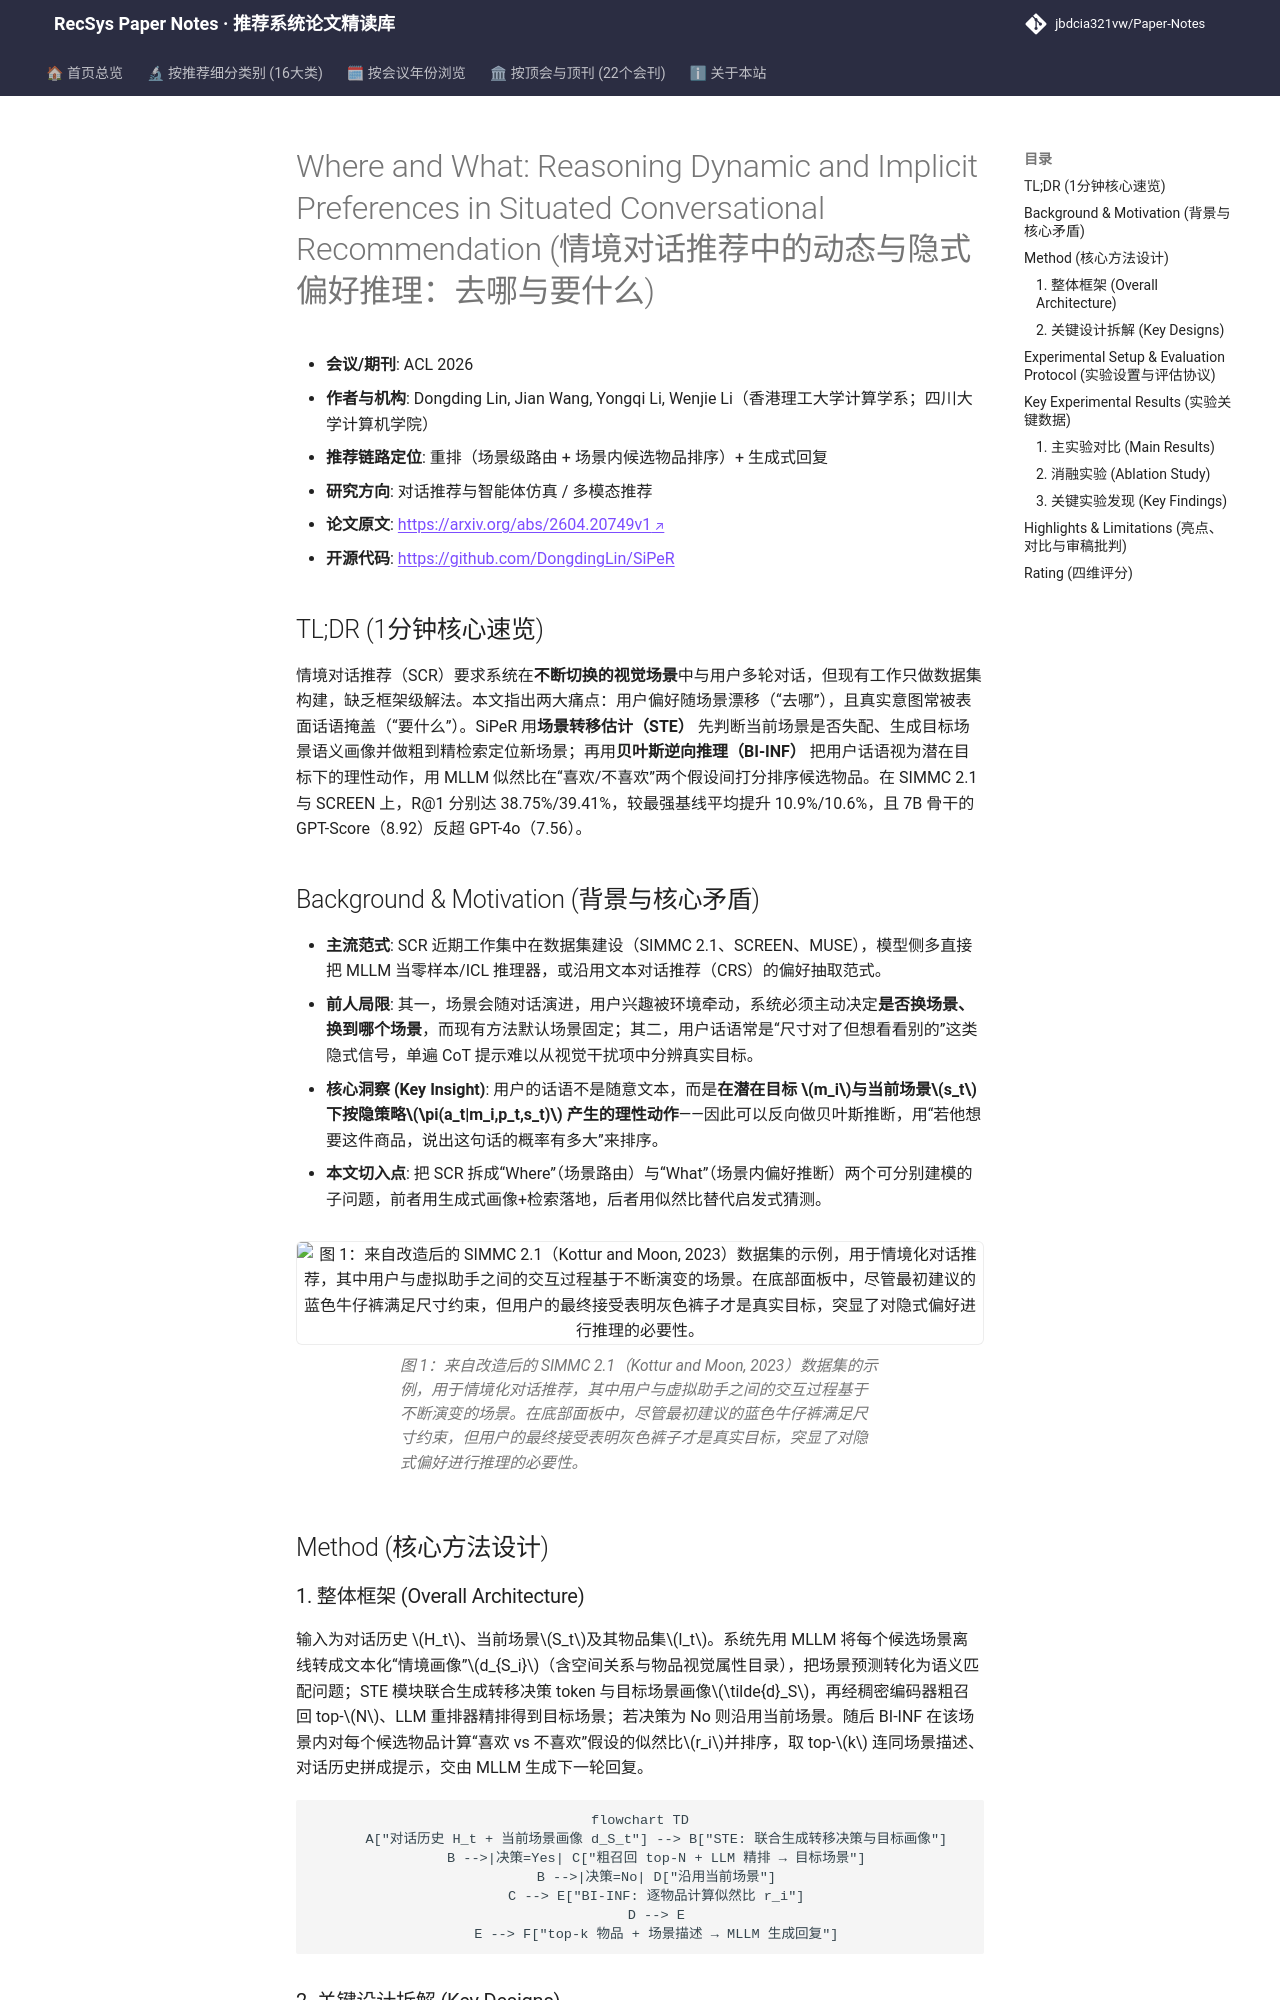

repository: jbdcia321vw/Paper-Notes · page: venues/ACL_EMNLP/2026/agent_conversational_rec/where_and_what_reasoning_dynamic_and_implicit_preferences_in_situated_conve/index.html · generator: mkdocs

---
title: "Where and What: Reasoning Dynamic and Implicit Preferences in Situated Conversational Recommendation"
description: "[ACL 2026][对话推荐与智能体仿真] 提出 SiPeR 框架，用场景转移估计解决“去哪”与贝叶斯逆向推理解决“要什么”，在 SIMMC 2.1 与 SCREEN 上 R@1 平均提升约 10.9%/10.6%。"
tags:
  - ACL 2026
  - 对话推荐与智能体仿真
  - 重排
  - 场景转移估计
  - 贝叶斯逆向推理
date: 2026-11-13
venue: ACL_EMNLP
year: 2026
paper_url: "https://arxiv.org/abs/2604.20749"
code_url: "https://github.com/DongdingLin/SiPeR"
categories:
  - agent_conversational_rec
  - multimodal_rec
---

# Where and What: Reasoning Dynamic and Implicit Preferences in Situated Conversational Recommendation (情境对话推荐中的动态与隐式偏好推理：去哪与要什么)

- **会议/期刊**: ACL 2026
- **作者与机构**: Dongding Lin, Jian Wang, Yongqi Li, Wenjie Li（香港理工大学计算学系；四川大学计算机学院）
- **推荐链路定位**: 重排（场景级路由 + 场景内候选物品排序）+ 生成式回复
- **研究方向**: 对话推荐与智能体仿真 / 多模态推荐
- **论文原文**: [https://arxiv.org/abs/2604.20749v1](https://arxiv.org/abs/2604.20749v1)
- **开源代码**: [https://github.com/DongdingLin/SiPeR](https://github.com/DongdingLin/SiPeR)

## TL;DR (1分钟核心速览)

情境对话推荐（SCR）要求系统在**不断切换的视觉场景**中与用户多轮对话，但现有工作只做数据集构建，缺乏框架级解法。本文指出两大痛点：用户偏好随场景漂移（“去哪”），且真实意图常被表面话语掩盖（“要什么”）。SiPeR 用**场景转移估计（STE）** 先判断当前场景是否失配、生成目标场景语义画像并做粗到精检索定位新场景；再用**贝叶斯逆向推理（BI-INF）** 把用户话语视为潜在目标下的理性动作，用 MLLM 似然比在“喜欢/不喜欢”两个假设间打分排序候选物品。在 SIMMC 2.1 与 SCREEN 上，R@1 分别达 38.75%/39.41%，较最强基线平均提升 10.9%/10.6%，且 7B 骨干的 GPT-Score（8.92）反超 GPT-4o（7.56）。

## Background & Motivation (背景与核心矛盾)

- **主流范式**: SCR 近期工作集中在数据集建设（SIMMC 2.1、SCREEN、MUSE），模型侧多直接把 MLLM 当零样本/ICL 推理器，或沿用文本对话推荐（CRS）的偏好抽取范式。
- **前人局限**: 其一，场景会随对话演进，用户兴趣被环境牵动，系统必须主动决定**是否换场景、换到哪个场景**，而现有方法默认场景固定；其二，用户话语常是“尺寸对了但想看看别的”这类隐式信号，单遍 CoT 提示难以从视觉干扰项中分辨真实目标。
- **核心洞察 (Key Insight)**: 用户的话语不是随意文本，而是**在潜在目标 $m_i$与当前场景$s_t$下按隐策略$\pi(a_t|m_i,p_t,s_t)$ 产生的理性动作**——因此可以反向做贝叶斯推断，用“若他想要这件商品，说出这句话的概率有多大”来排序。
- **本文切入点**: 把 SCR 拆成“Where”（场景路由）与“What”（场景内偏好推断）两个可分别建模的子问题，前者用生成式画像+检索落地，后者用似然比替代启发式猜测。

<figure class="paper-figure" markdown="span">
  ![图 1：来自改造后的 SIMMC 2.1（Kottur and Moon, 2023）数据集的示例，用于情境化对话推荐，其中用户与虚拟助手之间的交互过程基于不断演变的场景。在底部面板中，尽管最初建议的蓝色牛仔裤满足尺寸约束，但用户的最终接受表明灰色裤子才是真实目标，突显了对隐式偏好进行推理的必要性。](../../../../assets/papers/2604.20749v1/figure_1.png)<figcaption>图 1：来自改造后的 SIMMC 2.1（Kottur and Moon, 2023）数据集的示例，用于情境化对话推荐，其中用户与虚拟助手之间的交互过程基于不断演变的场景。在底部面板中，尽管最初建议的蓝色牛仔裤满足尺寸约束，但用户的最终接受表明灰色裤子才是真实目标，突显了对隐式偏好进行推理的必要性。</figcaption>
</figure>

## Method (核心方法设计)
